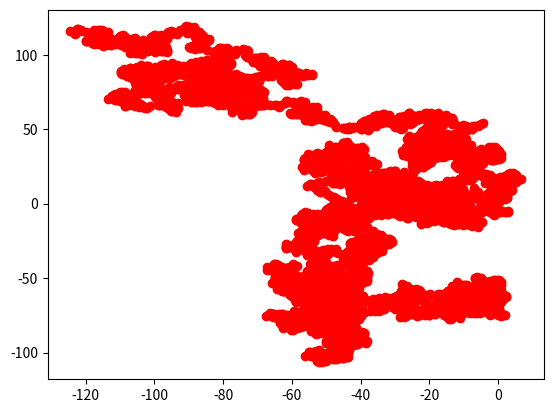

Generate this figure with matplotlib:
import numpy as np
import matplotlib.pyplot as plt

X_0 = np.array([[0], [0]])
delta_X = np.random.normal(0, 1, (2, 10000))
X = np.cumsum(delta_X, axis=1)
#X = np.concatenate((X_0, np.cumsum(delta_X, axis=1)), axis=1)
plt.plot(X[0], X[1], "ro-")
plt.savefig("randomWalk4b.pdf")